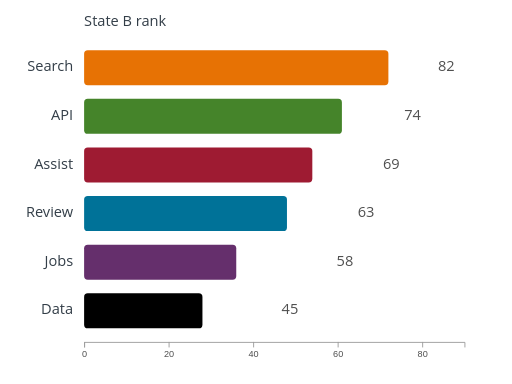
t = 0.00 s
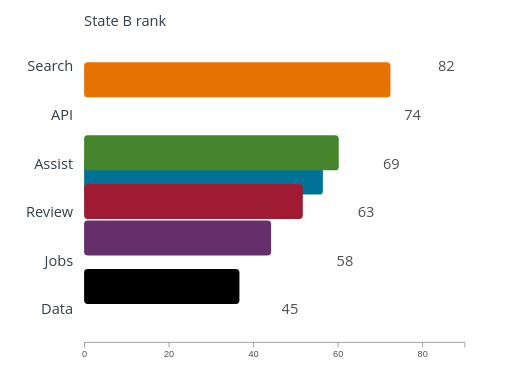
t = 0.28 s
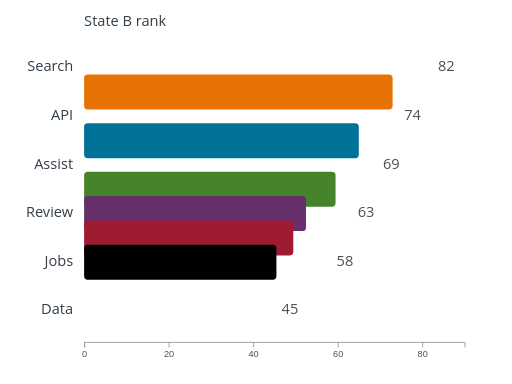
t = 0.55 s
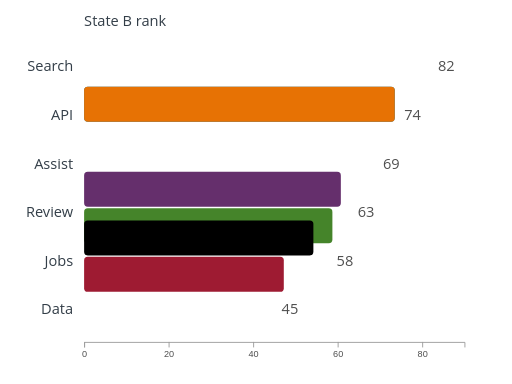
t = 0.83 s
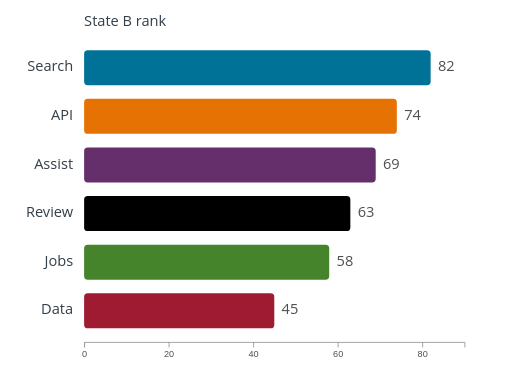
t = 1.10 s

The animated SVG that drew these frames (rendered in a browser with its animation timeline set to each time). Animation: 12 SMIL elements (animate=12); one cycle of 1.10 s.

<?xml version="1.0" encoding="UTF-8"?>
<svg xmlns="http://www.w3.org/2000/svg" id="bar-race" data-pattern-id="d3-pattern-bar-race" role="img" viewBox="0 0 560 420" font-family="Open Sans, Arial, sans-serif" aria-labelledby="bar-race-title bar-race-desc"><title id="bar-race-title">Bar race</title><desc id="bar-race-desc">Keyed ranked bars animate from one state to another.</desc><g class="axis" transform="translate(0,374)" fill="none" font-size="10" font-family="sans-serif" text-anchor="middle"><path class="domain" stroke="#9c9c9c" d="M92.5,6V0.5H508.5V6"></path><g class="tick" opacity="1" transform="translate(92.5,0)"><line stroke="#9c9c9c" y2="6"></line><text fill="currentColor" y="9" dy="0.71em" style="fill: rgb(79, 79, 79);">0</text></g><g class="tick" opacity="1" transform="translate(184.94444444444446,0)"><line stroke="#9c9c9c" y2="6"></line><text fill="currentColor" y="9" dy="0.71em" style="fill: rgb(79, 79, 79);">20</text></g><g class="tick" opacity="1" transform="translate(277.3888888888889,0)"><line stroke="#9c9c9c" y2="6"></line><text fill="currentColor" y="9" dy="0.71em" style="fill: rgb(79, 79, 79);">40</text></g><g class="tick" opacity="1" transform="translate(369.8333333333333,0)"><line stroke="#9c9c9c" y2="6"></line><text fill="currentColor" y="9" dy="0.71em" style="fill: rgb(79, 79, 79);">60</text></g><g class="tick" opacity="1" transform="translate(462.27777777777777,0)"><line stroke="#9c9c9c" y2="6"></line><text fill="currentColor" y="9" dy="0.71em" style="fill: rgb(79, 79, 79);">80</text></g></g><g><g><rect x="92" y="54.89171974522293" width="379.02222222222224" height="38.29299363057325" rx="4" fill="#007298"><animate attributeName="width" from="221.86666666666667" to="379.02222222222224" dur="1.1s" fill="freeze"></animate><animate attributeName="y" from="214.4458598726115" to="54.89171974522293" dur="1.1s" fill="freeze"></animate></rect><text class="mark-label" x="80" y="78.03821656050955" text-anchor="end" style="fill: rgb(51, 62, 72); paint-order: stroke; stroke: rgb(255, 255, 255); stroke-width: 3; stroke-linejoin: round;">Search</text><text class="label" x="479.02222222222224" y="78.03821656050955" style="fill: rgb(79, 79, 79); paint-order: stroke; stroke: rgb(255, 255, 255); stroke-width: 3; stroke-linejoin: round;">82</text></g><g><rect x="92" y="108.07643312101911" width="342.0444444444444" height="38.29299363057325" rx="4" fill="#e77204"><animate attributeName="width" from="332.8" to="342.0444444444444" dur="1.1s" fill="freeze"></animate><animate attributeName="y" from="54.89171974522293" to="108.07643312101911" dur="1.1s" fill="freeze"></animate></rect><text class="mark-label" x="80" y="131.22292993630572" text-anchor="end" style="fill: rgb(51, 62, 72); paint-order: stroke; stroke: rgb(255, 255, 255); stroke-width: 3; stroke-linejoin: round;">API</text><text class="label" x="442.0444444444444" y="131.22292993630572" style="fill: rgb(79, 79, 79); paint-order: stroke; stroke: rgb(255, 255, 255); stroke-width: 3; stroke-linejoin: round;">74</text></g><g><rect x="92" y="267.6305732484077" width="268.0888888888889" height="38.29299363057325" rx="4" fill="#45842a"><animate attributeName="width" from="281.9555555555556" to="268.0888888888889" dur="1.1s" fill="freeze"></animate><animate attributeName="y" from="108.07643312101911" to="267.6305732484077" dur="1.1s" fill="freeze"></animate></rect><text class="mark-label" x="80" y="290.77707006369434" text-anchor="end" style="fill: rgb(51, 62, 72); paint-order: stroke; stroke: rgb(255, 255, 255); stroke-width: 3; stroke-linejoin: round;">Jobs</text><text class="label" x="368.0888888888889" y="290.77707006369434" style="fill: rgb(79, 79, 79); paint-order: stroke; stroke: rgb(255, 255, 255); stroke-width: 3; stroke-linejoin: round;">58</text></g><g><rect x="92" y="161.2611464968153" width="318.93333333333334" height="38.29299363057325" rx="4" fill="#652f6c"><animate attributeName="width" from="166.40000000000003" to="318.93333333333334" dur="1.1s" fill="freeze"></animate><animate attributeName="y" from="267.6305732484077" to="161.2611464968153" dur="1.1s" fill="freeze"></animate></rect><text class="mark-label" x="80" y="184.40764331210192" text-anchor="end" style="fill: rgb(51, 62, 72); paint-order: stroke; stroke: rgb(255, 255, 255); stroke-width: 3; stroke-linejoin: round;">Assist</text><text class="label" x="418.93333333333334" y="184.40764331210192" style="fill: rgb(79, 79, 79); paint-order: stroke; stroke: rgb(255, 255, 255); stroke-width: 3; stroke-linejoin: round;">69</text></g><g><rect x="92" y="320.81528662420385" width="208" height="38.29299363057325" rx="4" fill="#9e1b32"><animate attributeName="width" from="249.60000000000002" to="208" dur="1.1s" fill="freeze"></animate><animate attributeName="y" from="161.2611464968153" to="320.81528662420385" dur="1.1s" fill="freeze"></animate></rect><text class="mark-label" x="80" y="343.9617834394905" text-anchor="end" style="fill: rgb(51, 62, 72); paint-order: stroke; stroke: rgb(255, 255, 255); stroke-width: 3; stroke-linejoin: round;">Data</text><text class="label" x="308" y="343.9617834394905" style="fill: rgb(79, 79, 79); paint-order: stroke; stroke: rgb(255, 255, 255); stroke-width: 3; stroke-linejoin: round;">45</text></g><g><rect x="92" y="214.4458598726115" width="291.2" height="38.29299363057325" rx="4"><animate attributeName="width" from="129.42222222222222" to="291.2" dur="1.1s" fill="freeze"></animate><animate attributeName="y" from="320.81528662420385" to="214.4458598726115" dur="1.1s" fill="freeze"></animate></rect><text class="mark-label" x="80" y="237.59235668789813" text-anchor="end" style="fill: rgb(51, 62, 72); paint-order: stroke; stroke: rgb(255, 255, 255); stroke-width: 3; stroke-linejoin: round;">Review</text><text class="label" x="391.2" y="237.59235668789813" style="fill: rgb(79, 79, 79); paint-order: stroke; stroke: rgb(255, 255, 255); stroke-width: 3; stroke-linejoin: round;">63</text></g></g><text class="mark-label" x="92" y="28" style="fill: rgb(51, 62, 72); paint-order: stroke; stroke: rgb(255, 255, 255); stroke-width: 3; stroke-linejoin: round;">State B rank</text></svg>
